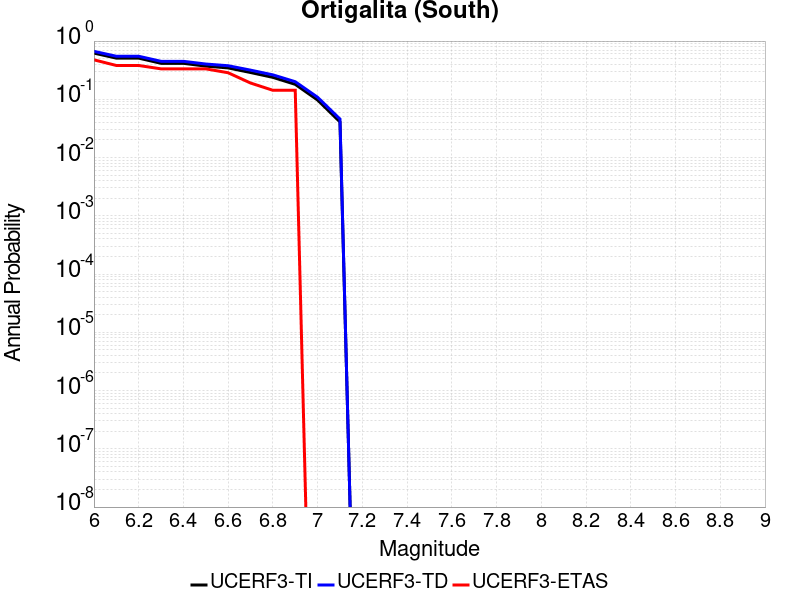

Data behind this chart, as committed beside it:
Magnitude, UCERF3-TI Prob, UCERF3-TD Prob, UCERF3-ETAS Prob
6.0, 0.6215, 0.6659, 0.4762
6.1, 0.5095, 0.5485, 0.381
6.2, 0.5095, 0.5485, 0.381
6.3, 0.4149, 0.4491, 0.3333
6.4, 0.4149, 0.4491, 0.3333
6.5, 0.3711, 0.4034, 0.3333
6.6, 0.3459, 0.3771, 0.2857
6.7, 0.2886, 0.317, 0.1905
6.8, 0.2382, 0.2629, 0.1429
6.9, 0.1807, 0.2005, 0.1429
7.0, 0.09721, 0.1083, 0.0
7.1, 0.04093, 0.04581, 0.0
